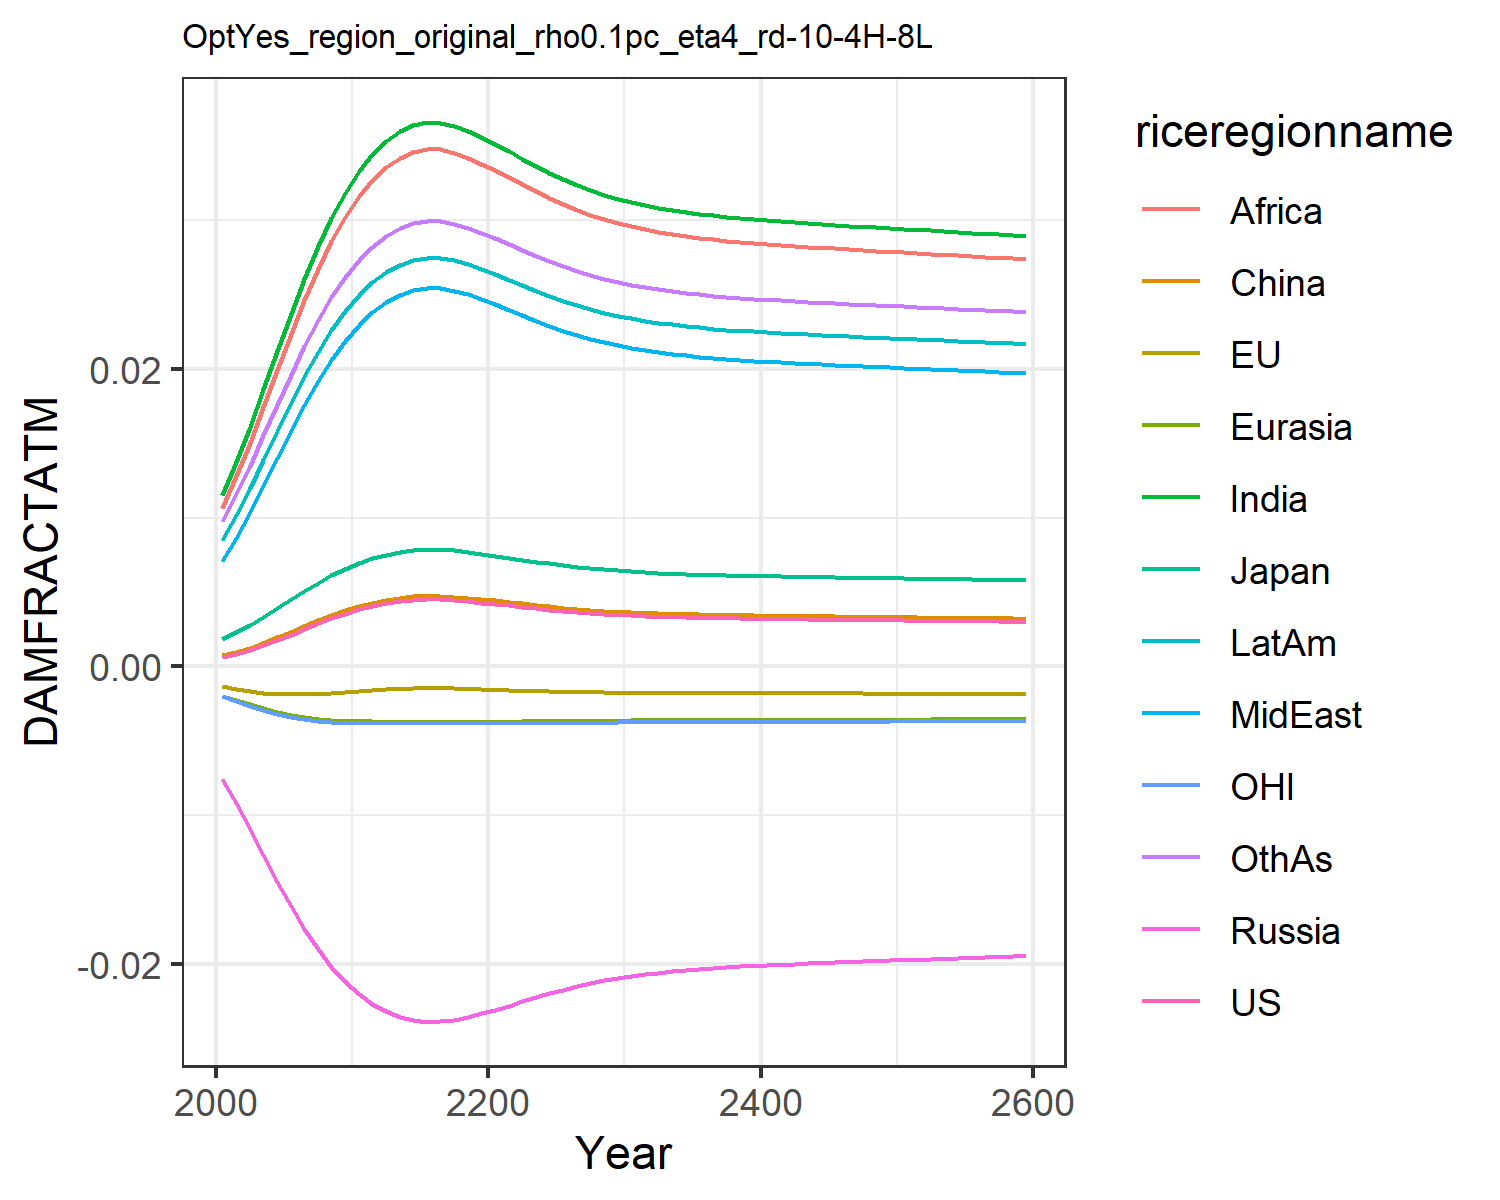

The file beside this chart, header and first rows:
0.0006044859214990092, -0.0013477832574872255, 0.0018660811771578033, -0.007563917650864247, -0.001960953564571073, 0.0007416561617866197, 0.011520656241875512, 0.00709288722211721, 0.01066987500895466, 0.008534084211010144, -0.0020107308894597364, 0.009810033506581642
0.0008334, -0.001513, 0.002306, -0.009211, -0.002256, 0.0009803, 0.01374, 0.008664, 0.01278, 0.0102, -0.002325, 0.0116
0.001103, -0.001656, 0.002797, -0.01093, -0.002543, 0.001261, 0.01611, 0.01036, 0.01505, 0.01198, -0.002628, 0.01351
0.001419, -0.001772, 0.003341, -0.01271, -0.002813, 0.001587, 0.01864, 0.01217, 0.01747, 0.01389, -0.002914, 0.01554
0.001771, -0.001849, 0.003919, -0.01447, -0.003053, 0.00195, 0.02121, 0.01404, 0.01994, 0.01583, -0.003165, 0.01761
0.002144, -0.001885, 0.004506, -0.01614, -0.003251, 0.002333, 0.02372, 0.01587, 0.02236, 0.01773, -0.003372, 0.01963
0.002522, -0.001884, 0.00508, -0.01767, -0.003406, 0.002721, 0.02609, 0.01761, 0.02464, 0.01952, -0.003532, 0.02154
0.00289, -0.001853, 0.005622, -0.01903, -0.00352, 0.003097, 0.02826, 0.01921, 0.02673, 0.02116, -0.003649, 0.02328
0.003236, -0.0018, 0.006119, -0.0202, -0.003599, 0.003451, 0.03019, 0.02064, 0.02859, 0.02262, -0.003728, 0.02483
0.003553, -0.001736, 0.006564, -0.0212, -0.003652, 0.003774, 0.03187, 0.0219, 0.03022, 0.02389, -0.003779, 0.02618
0.003835, -0.001667, 0.006955, -0.02204, -0.003684, 0.004062, 0.03332, 0.02298, 0.03162, 0.02499, -0.003809, 0.02734
0.004063, -0.001603, 0.007266, -0.02269, -0.003701, 0.004295, 0.03445, 0.02384, 0.03272, 0.02586, -0.003824, 0.02825
0.004245, -0.001548, 0.007512, -0.02319, -0.003709, 0.00448, 0.03534, 0.0245, 0.03357, 0.02653, -0.00383, 0.02895
0.004383, -0.001504, 0.007696, -0.02356, -0.003713, 0.00462, 0.03599, 0.025, 0.03421, 0.02703, -0.003831, 0.02948
0.004474, -0.001474, 0.007818, -0.02379, -0.003713, 0.004713, 0.03642, 0.02533, 0.03463, 0.02735, -0.00383, 0.02983
0.004515, -0.00146, 0.007872, -0.0239, -0.003713, 0.004754, 0.03661, 0.02547, 0.03481, 0.0275, -0.00383, 0.02998
0.004507, -0.001463, 0.007863, -0.02388, -0.003713, 0.004747, 0.03658, 0.02545, 0.03478, 0.02747, -0.00383, 0.02995
0.004462, -0.001478, 0.007802, -0.02376, -0.003713, 0.0047, 0.03637, 0.02528, 0.03457, 0.02731, -0.003831, 0.02978
0.004388, -0.001502, 0.007704, -0.02357, -0.003713, 0.004626, 0.03602, 0.02502, 0.03424, 0.02705, -0.003831, 0.0295
0.0043, -0.001531, 0.007585, -0.02334, -0.003711, 0.004536, 0.0356, 0.0247, 0.03383, 0.02673, -0.003831, 0.02917
0.004204, -0.001561, 0.007457, -0.02308, -0.003708, 0.004438, 0.03514, 0.02436, 0.03338, 0.02638, -0.003829, 0.0288
0.004105, -0.001591, 0.007323, -0.02281, -0.003703, 0.004338, 0.03466, 0.02399, 0.03292, 0.02601, -0.003826, 0.02841
0.004005, -0.00162, 0.007187, -0.02253, -0.003697, 0.004236, 0.03417, 0.02362, 0.03244, 0.02564, -0.003821, 0.02802
0.003907, -0.001647, 0.007053, -0.02225, -0.00369, 0.004136, 0.03368, 0.02325, 0.03197, 0.02527, -0.003815, 0.02763
0.003814, -0.001672, 0.006925, -0.02198, -0.003682, 0.004041, 0.03321, 0.0229, 0.03151, 0.02491, -0.003808, 0.02725
0.003729, -0.001694, 0.006808, -0.02173, -0.003673, 0.003954, 0.03278, 0.02258, 0.0311, 0.02458, -0.0038, 0.02691
0.003653, -0.001713, 0.006703, -0.02151, -0.003664, 0.003876, 0.03239, 0.02229, 0.03072, 0.02429, -0.003792, 0.02659
0.003585, -0.001728, 0.00661, -0.0213, -0.003656, 0.003808, 0.03204, 0.02203, 0.03038, 0.02402, -0.003784, 0.02631
0.003527, -0.001742, 0.006528, -0.02112, -0.003648, 0.003748, 0.03174, 0.0218, 0.03009, 0.02379, -0.003776, 0.02607
0.003476, -0.001753, 0.006456, -0.02096, -0.00364, 0.003696, 0.03147, 0.0216, 0.02983, 0.02359, -0.003769, 0.02585
0.003431, -0.001762, 0.006394, -0.02083, -0.003634, 0.00365, 0.03123, 0.02142, 0.0296, 0.02341, -0.003762, 0.02566
0.003393, -0.00177, 0.00634, -0.0207, -0.003627, 0.003611, 0.03103, 0.02127, 0.0294, 0.02326, -0.003756, 0.0255
0.00336, -0.001777, 0.006293, -0.0206, -0.003622, 0.003577, 0.03085, 0.02114, 0.02923, 0.02312, -0.003751, 0.02536
0.003331, -0.001783, 0.006253, -0.02051, -0.003617, 0.003548, 0.0307, 0.02102, 0.02908, 0.023, -0.003746, 0.02523
0.003305, -0.001788, 0.006217, -0.02043, -0.003612, 0.003522, 0.03056, 0.02092, 0.02895, 0.0229, -0.003741, 0.02512
0.003283, -0.001792, 0.006185, -0.02035, -0.003608, 0.003499, 0.03044, 0.02083, 0.02883, 0.02281, -0.003737, 0.02503
0.003263, -0.001795, 0.006158, -0.02029, -0.003604, 0.003479, 0.03033, 0.02075, 0.02873, 0.02273, -0.003734, 0.02494
0.003246, -0.001799, 0.006133, -0.02023, -0.003601, 0.003461, 0.03024, 0.02068, 0.02864, 0.02266, -0.00373, 0.02487
0.00323, -0.001801, 0.00611, -0.02018, -0.003598, 0.003445, 0.03015, 0.02062, 0.02856, 0.02259, -0.003727, 0.0248
0.003216, -0.001804, 0.00609, -0.02013, -0.003595, 0.00343, 0.03008, 0.02056, 0.02848, 0.02253, -0.003724, 0.02474
0.003202, -0.001806, 0.006071, -0.02009, -0.003592, 0.003417, 0.03, 0.0205, 0.02841, 0.02248, -0.003722, 0.02468
0.00319, -0.001808, 0.006054, -0.02005, -0.00359, 0.003404, 0.02994, 0.02045, 0.02835, 0.02243, -0.003719, 0.02462
0.003179, -0.00181, 0.006037, -0.02001, -0.003588, 0.003393, 0.02987, 0.02041, 0.02828, 0.02238, -0.003717, 0.02457
0.003168, -0.001812, 0.006022, -0.01998, -0.003585, 0.003381, 0.02981, 0.02036, 0.02823, 0.02233, -0.003715, 0.02452
0.003157, -0.001814, 0.006007, -0.01994, -0.003583, 0.003371, 0.02976, 0.02032, 0.02817, 0.02229, -0.003713, 0.02448
0.003147, -0.001816, 0.005992, -0.01991, -0.003581, 0.00336, 0.0297, 0.02028, 0.02812, 0.02225, -0.00371, 0.02443
0.003137, -0.001817, 0.005978, -0.01987, -0.003579, 0.00335, 0.02965, 0.02024, 0.02806, 0.02221, -0.003708, 0.02439
0.003128, -0.001819, 0.005964, -0.01984, -0.003577, 0.00334, 0.02959, 0.0202, 0.02801, 0.02217, -0.003706, 0.02435
0.003118, -0.00182, 0.005951, -0.01981, -0.003575, 0.003331, 0.02954, 0.02016, 0.02796, 0.02213, -0.003704, 0.0243
0.003109, -0.001822, 0.005937, -0.01978, -0.003573, 0.003321, 0.02949, 0.02012, 0.02791, 0.02209, -0.003702, 0.02426
0.003099, -0.001823, 0.005924, -0.01975, -0.003571, 0.003311, 0.02943, 0.02008, 0.02786, 0.02205, -0.0037, 0.02422
0.00309, -0.001825, 0.00591, -0.01971, -0.003569, 0.003302, 0.02938, 0.02004, 0.02781, 0.02201, -0.003698, 0.02418
0.00308, -0.001826, 0.005897, -0.01968, -0.003566, 0.003292, 0.02933, 0.02, 0.02776, 0.02197, -0.003696, 0.02414
0.003071, -0.001828, 0.005883, -0.01965, -0.003564, 0.003282, 0.02928, 0.01996, 0.02771, 0.02193, -0.003694, 0.0241
0.003061, -0.001829, 0.00587, -0.01962, -0.003562, 0.003273, 0.02923, 0.01993, 0.02766, 0.02189, -0.003691, 0.02405
0.003052, -0.001831, 0.005856, -0.01959, -0.00356, 0.003263, 0.02917, 0.01989, 0.02761, 0.02185, -0.003689, 0.02401
0.003042, -0.001832, 0.005842, -0.01955, -0.003558, 0.003253, 0.02912, 0.01985, 0.02756, 0.02181, -0.003687, 0.02397
0.003033, -0.001833, 0.005828, -0.01952, -0.003555, 0.003243, 0.02907, 0.01981, 0.0275, 0.02177, -0.003685, 0.02392
0.003023, -0.001835, 0.005814, -0.01949, -0.003553, 0.003233, 0.02901, 0.01977, 0.02745, 0.02173, -0.003682, 0.02388
0.003013, -0.001836, 0.0058, -0.01945, -0.003551, 0.003223, 0.02896, 0.01972, 0.0274, 0.02168, -0.00368, 0.02384
